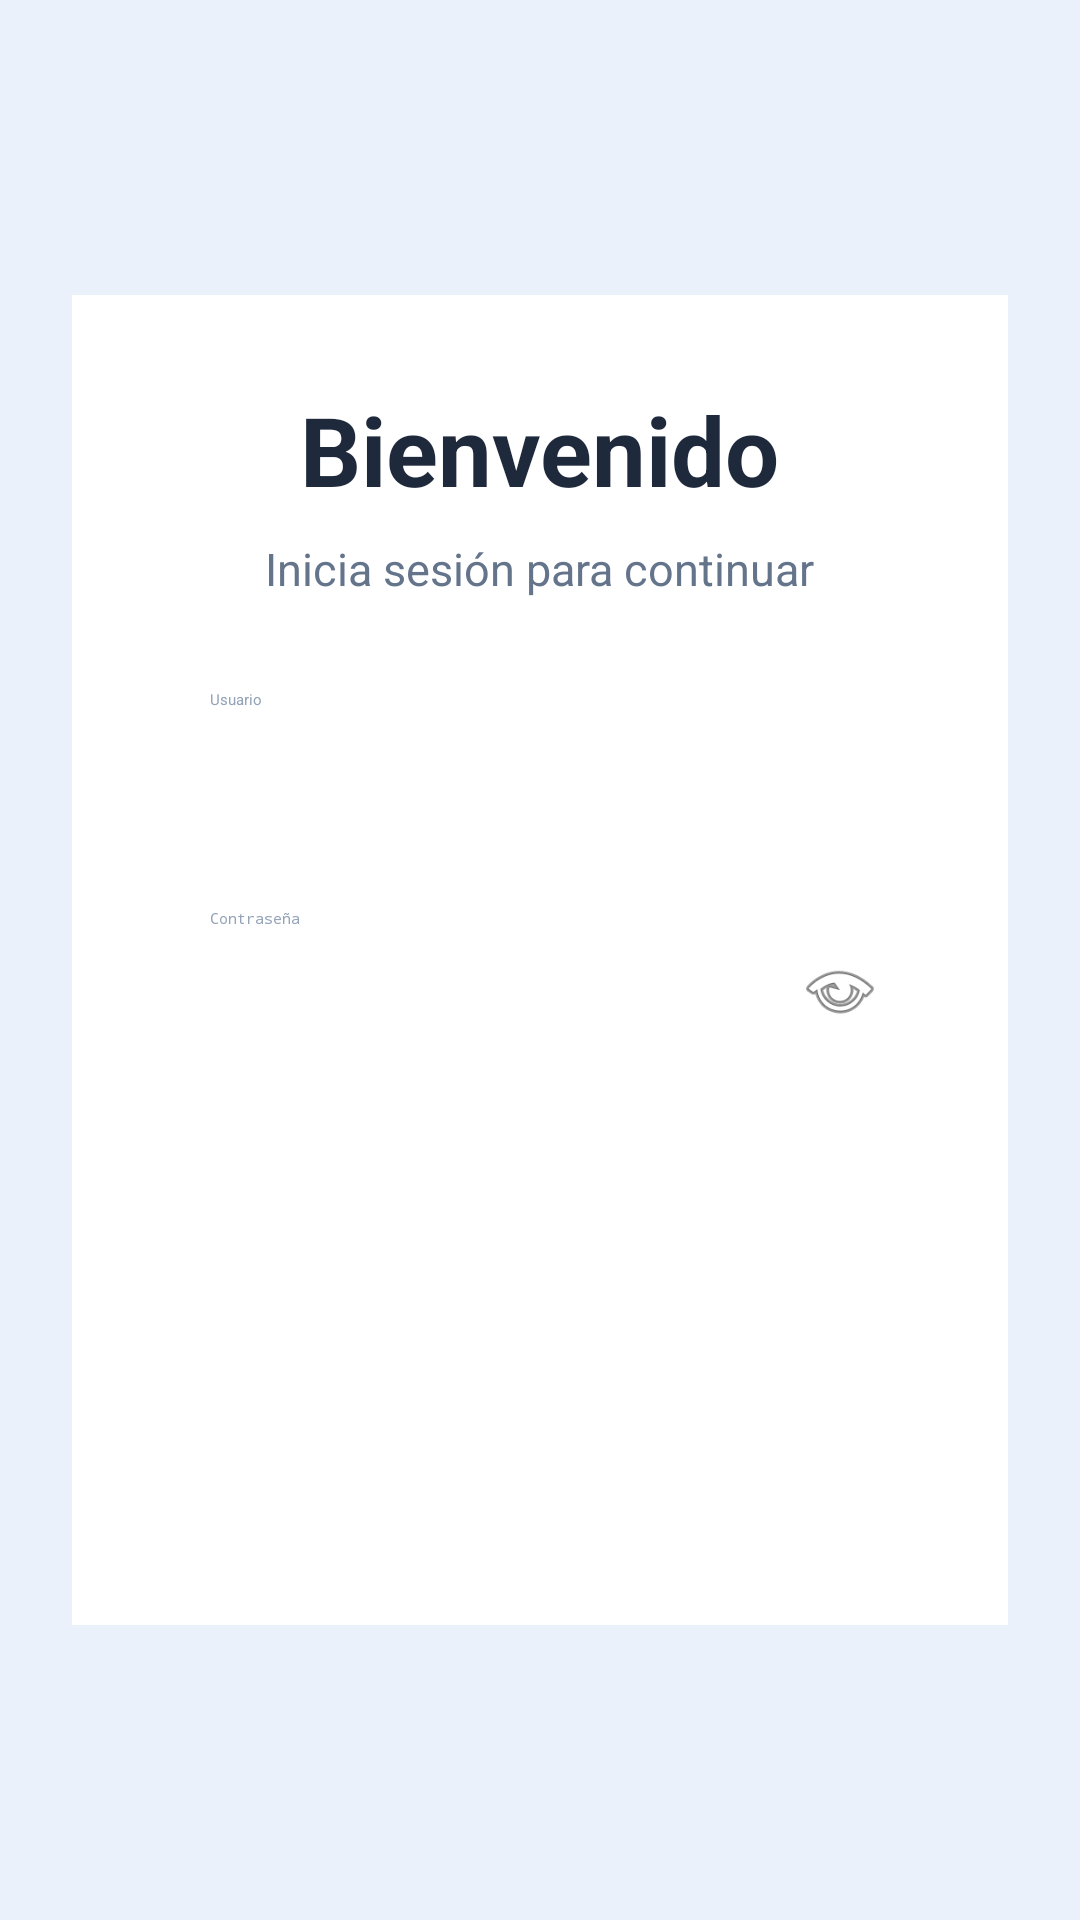

Produce the Android XML layout that renders to this screen, including the resource entries it uses.
<!-- AndroidManifest.xml: application theme Theme.Asistencia -->
<!-- res/layout/activity_main.xml -->
<?xml version="1.0" encoding="utf-8"?>
<LinearLayout xmlns:android="http://schemas.android.com/apk/res/android"
    android:layout_width="match_parent"
    android:layout_height="match_parent"
    android:orientation="vertical"
    android:gravity="center"
    android:padding="24dp"
    android:background="#EAF1FB">

    <LinearLayout
        android:layout_width="match_parent"
        android:layout_height="wrap_content"
        android:orientation="vertical"
        android:padding="30dp"
        android:background="#FFFFFF"
        android:elevation="10dp">

        <TextView
            android:layout_width="wrap_content"
            android:layout_height="wrap_content"
            android:text="Bienvenido"
            android:textSize="32sp"
            android:textStyle="bold"
            android:textColor="#1E293B"
            android:layout_gravity="center"
            android:layout_marginBottom="8dp"/>

        <TextView
            android:layout_width="wrap_content"
            android:layout_height="wrap_content"
            android:text="Inicia sesión para continuar"
            android:textSize="15sp"
            android:textColor="#64748B"
            android:layout_gravity="center"
            android:layout_marginBottom="30dp"/>

        <EditText
            android:id="@+id/etUsuario"
            android:layout_width="match_parent"
            android:layout_height="55dp"
            android:hint="Usuario"
            android:textColor="#000000"
            android:textColorHint="#94A3B8"
            android:paddingStart="16dp"
            android:backgroundTint="#2563EB"
            android:layout_marginBottom="18dp"/>

        <LinearLayout
            android:layout_width="match_parent"
            android:layout_height="55dp"
            android:orientation="horizontal"
            android:gravity="center_vertical"
            android:backgroundTint="#2563EB">

            <EditText
                android:id="@+id/etPassword"
                android:layout_width="0dp"
                android:layout_height="match_parent"
                android:layout_weight="1"
                android:hint="Contraseña"
                android:inputType="textPassword"
                android:textColor="#000000"
                android:textColorHint="#94A3B8"
                android:paddingStart="16dp"/>

            <ImageView
                android:id="@+id/imgMostrar"
                android:layout_width="28dp"
                android:layout_height="28dp"
                android:layout_marginEnd="12dp"
                android:src="@android:drawable/ic_menu_view"/>
        </LinearLayout>

        <Button
            android:id="@+id/btnLogin"
            android:layout_width="match_parent"
            android:layout_height="55dp"
            android:text="Ingresar"
            android:textAllCaps="false"
            android:textStyle="bold"
            android:textSize="16sp"
            android:textColor="#FFFFFF"
            android:backgroundTint="#2563EB"
            android:layout_marginTop="28dp"
            android:layout_marginBottom="16dp"/>

        <Button
            android:id="@+id/btnRegistro"
            android:layout_width="match_parent"
            android:layout_height="55dp"
            android:text="Crear cuenta"
            android:textAllCaps="false"
            android:textStyle="bold"
            android:textSize="16sp"
            android:textColor="#FFFFFF"
            android:backgroundTint="#F97316"/>

    </LinearLayout>

</LinearLayout>
<!-- resources referenced by this layout -->
<resources>
  <style name="Theme.Asistencia" parent="Base.Theme.Asistencia">
          
          <item name="android:navigationBarColor">@android:color/transparent</item>
          <item name="android:statusBarColor">@android:color/transparent</item>
          <item name="android:windowLightStatusBar">?attr/isLightTheme</item>
      </style>
</resources>
